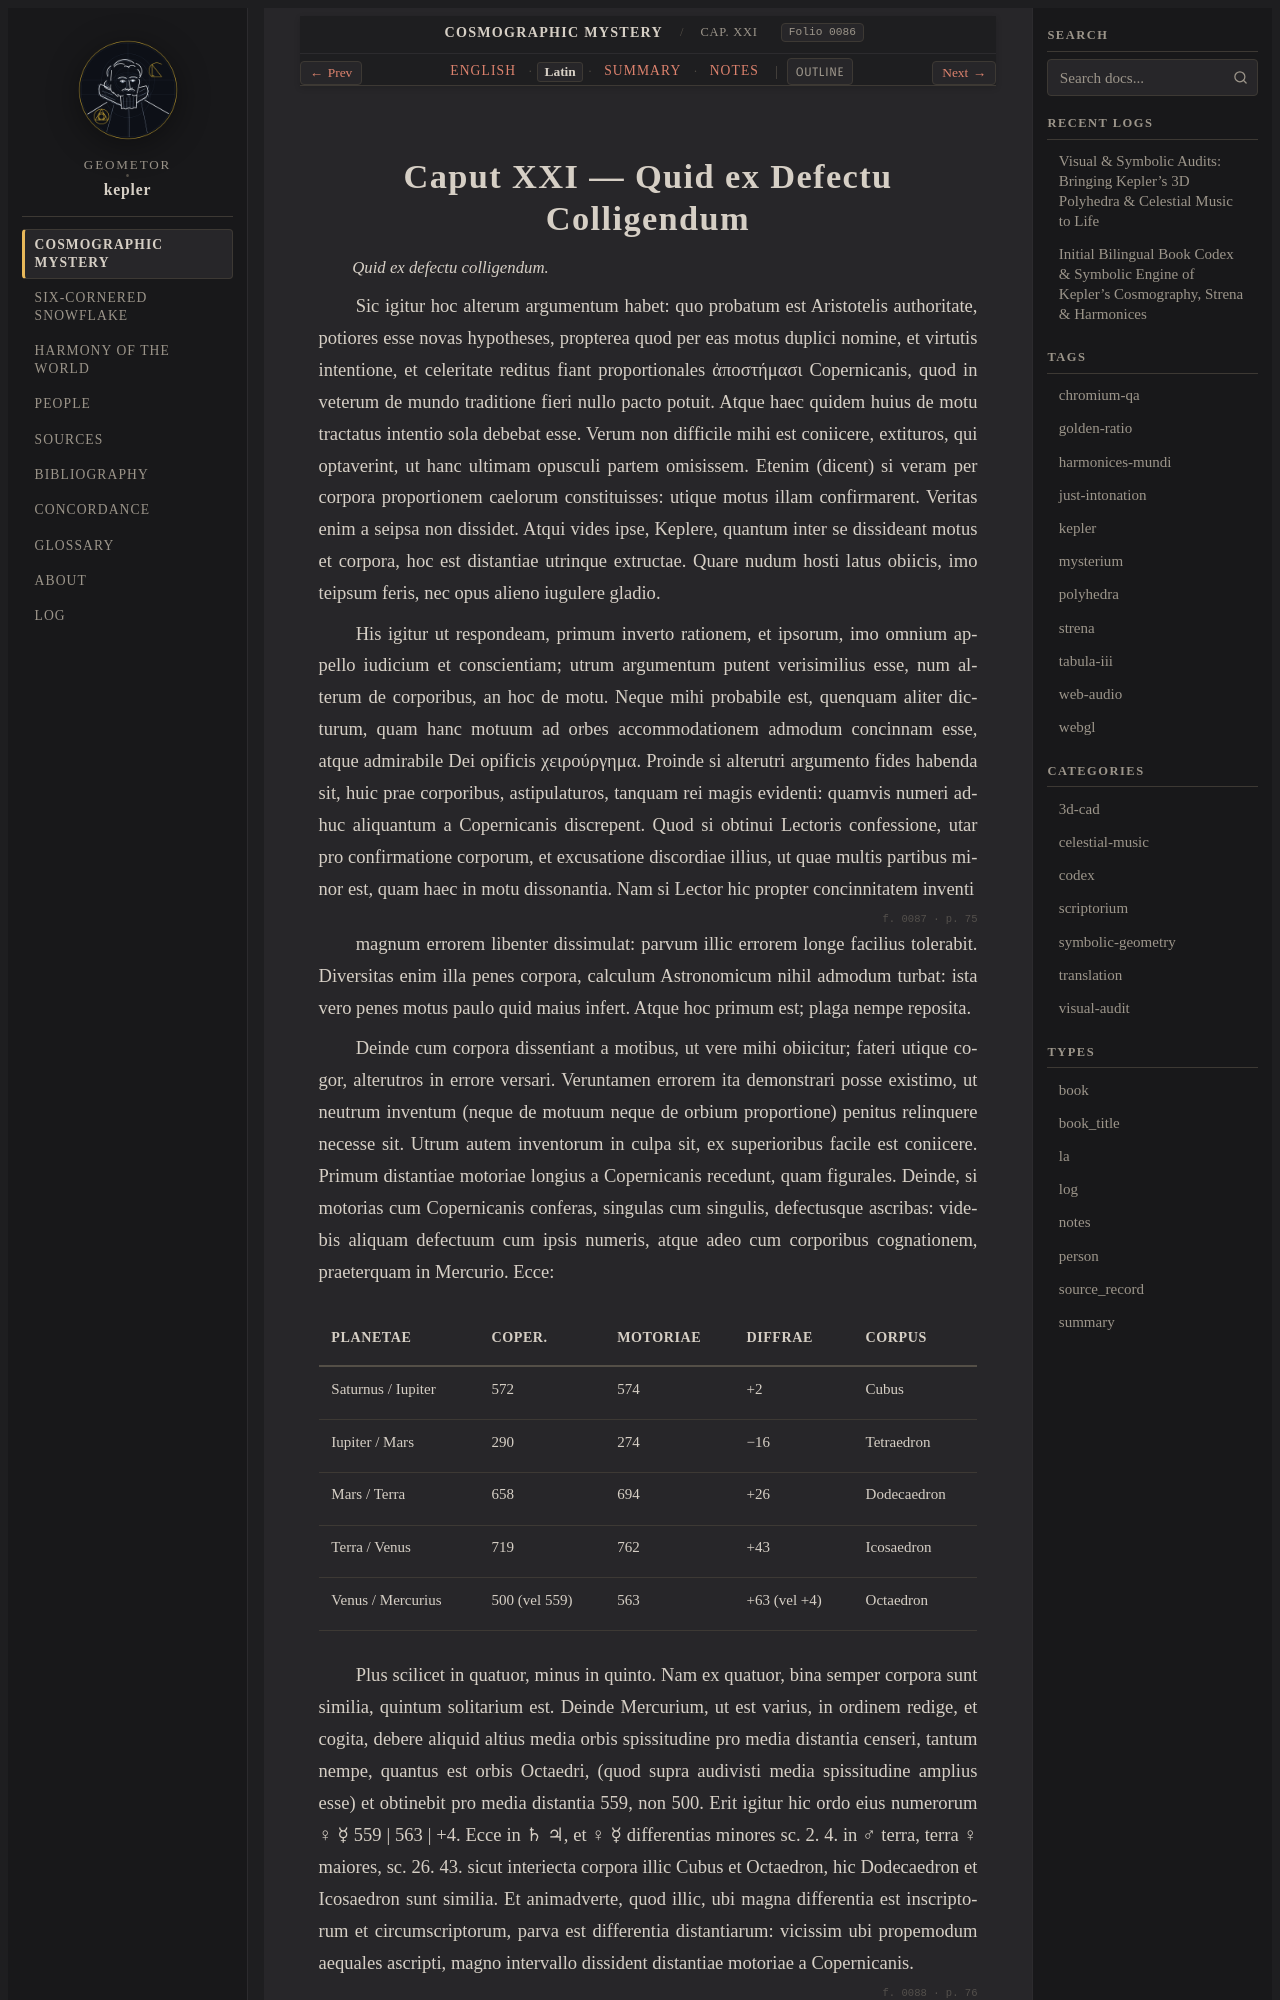

repository: geometor/kepler · page: mysterium_cosmographicum/cap_21/la.html · generator: sphinx

:type: la
:layout: book
:canonical_id: Cap. XXI
:order: 22
:folio: mysterium_cosmographicum:0086

.. _mc-cap_21-la:

Caput XXI — Quid ex Defectu Colligendum
=======================================

.. folio:: mysterium_cosmographicum:0086
   :page: p. 74

.. rst-class:: latin-source

*Quid ex defectu colligendum.*

Sic igitur hoc alterum argumentum habet: quo probatum est Aristotelis authoritate, potiores esse novas hypotheses, propterea quod per eas motus duplici nomine, et virtutis intentione, et celeritate reditus fiant proportionales ἀποστήμασι Copernicanis, quod in veterum de mundo traditione fieri nullo pacto potuit. Atque haec quidem huius de motu tractatus intentio sola debebat esse.
Verum non difficile mihi est coniicere, extituros, qui optaverint, ut hanc ultimam opusculi partem omisissem. Etenim (dicent) si veram per corpora proportionem caelorum constituisses: utique motus illam confirmarent. Veritas enim a seipsa non dissidet. Atqui vides ipse, Keplere, quantum inter se dissideant motus et corpora, hoc est distantiae utrinque extructae. Quare nudum hosti latus obiicis, imo teipsum feris, nec opus alieno iugulere gladio.

His igitur ut respondeam, primum inverto rationem, et ipsorum, imo omnium appello iudicium et conscientiam; utrum argumentum putent verisimilius esse, num alterum de corporibus, an hoc de motu.
Neque mihi probabile est, quenquam aliter dicturum, quam hanc motuum ad orbes accommodationem admodum concinnam esse, atque admirabile Dei opificis χειρούργημα. Proinde si alterutri argumento fides habenda sit, huic prae corporibus, astipulaturos, tanquam rei magis evidenti: quamvis numeri adhuc aliquantum a Copernicanis discrepent. Quod si obtinui Lectoris confessione, utar pro confirmatione corporum, et excusatione discordiae illius, ut quae multis partibus minor est, quam haec in motu dissonantia. Nam si Lector hic propter concinnitatem inventi

.. folio:: mysterium_cosmographicum:0087
   :page: p. 75

magnum errorem libenter dissimulat: parvum illic errorem longe facilius tolerabit.
Diversitas enim illa penes corpora, calculum Astronomicum nihil admodum turbat: ista vero penes motus paulo quid maius infert. Atque hoc primum est; plaga nempe reposita.

Deinde cum corpora dissentiant a motibus, ut vere mihi obiicitur; fateri utique cogor, alterutros in errore versari. Veruntamen errorem ita demonstrari posse existimo, ut neutrum inventum (neque de motuum neque de orbium proportione) penitus relinquere necesse sit. Utrum autem inventorum in culpa sit, ex superioribus facile est coniicere. Primum distantiae motoriae longius a Copernicanis recedunt, quam figurales.
Deinde, si motorias cum Copernicanis conferas, singulas cum singulis, defectusque ascribas: videbis aliquam defectuum cum ipsis numeris, atque adeo cum corporibus cognationem, praeterquam in Mercurio. Ecce:

.. list-table::
   :header-rows: 1

   * - Planetae
     - Coper.
     - Motoriae
     - Diffrae
     - Corpus
   * - Saturnus / Iupiter
     - 572
     - 574
     - +2
     - Cubus
   * - Iupiter / Mars
     - 290
     - 274
     - −16
     - Tetraedron
   * - Mars / Terra
     - 658
     - 694
     - +26
     - Dodecaedron
   * - Terra / Venus
     - 719
     - 762
     - +43
     - Icosaedron
   * - Venus / Mercurius
     - 500 (vel 559)
     - 563
     - +63 (vel +4)
     - Octaedron
